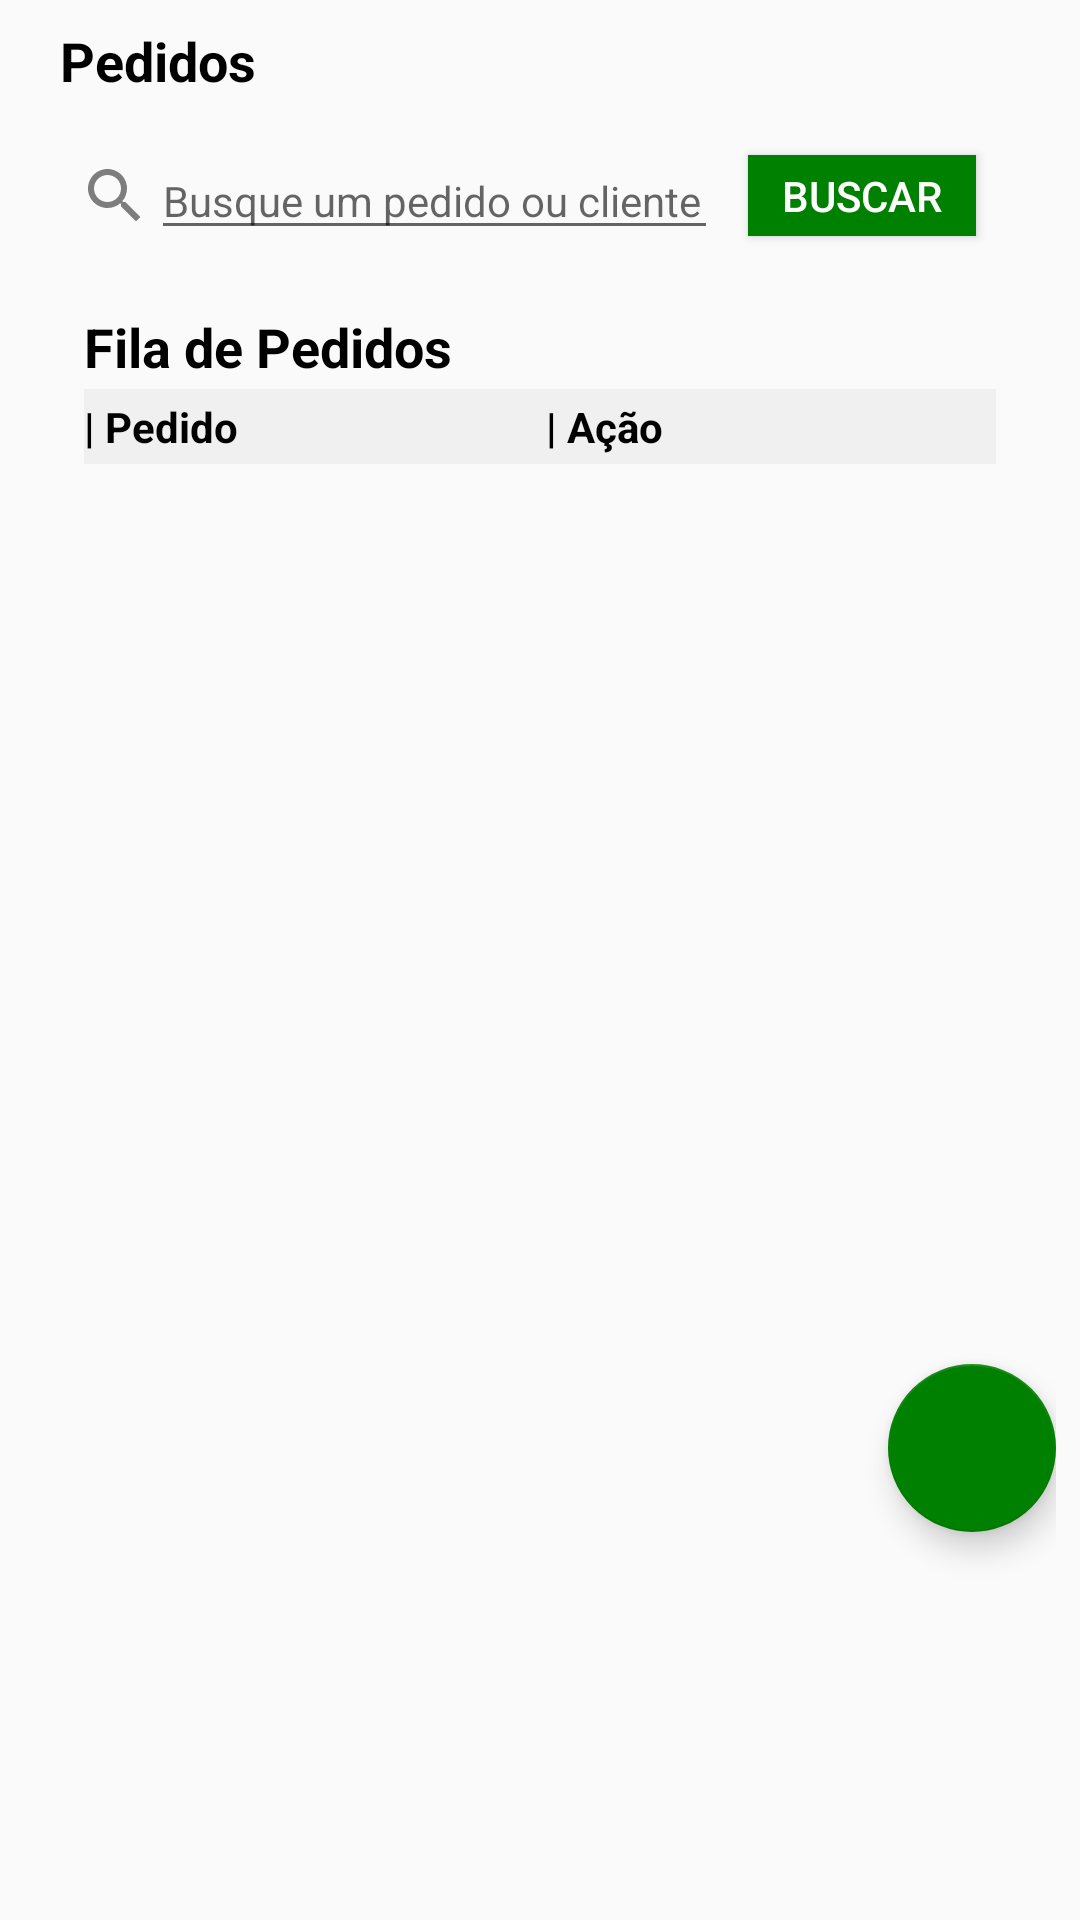

This screen was rendered from an Android layout file. Write that file and the resources it references.
<!-- AndroidManifest.xml: application theme AppTheme -->
<!-- res/layout/activity_pedidos.xml -->
<?xml version="1.0" encoding="utf-8"?>
<android.support.constraint.ConstraintLayout xmlns:android="http://schemas.android.com/apk/res/android"
    xmlns:app="http://schemas.android.com/apk/res-auto"
    xmlns:tools="http://schemas.android.com/tools"
    android:layout_width="match_parent"
    android:layout_height="match_parent"
    tools:context=".activities.HomeActivity"
    tools:layout_editor_absoluteY="81dp">

    <LinearLayout
        android:id="@+id/linearLayout13"
        android:layout_width="0dp"
        android:layout_height="0dp"
        android:layout_marginStart="8dp"
        android:layout_marginTop="8dp"
        android:layout_marginEnd="8dp"
        android:layout_marginBottom="8dp"
        android:orientation="vertical"
        app:layout_constraintBottom_toBottomOf="parent"
        app:layout_constraintEnd_toEndOf="parent"
        app:layout_constraintHorizontal_bias="1.0"
        app:layout_constraintStart_toStartOf="parent"
        app:layout_constraintTop_toTopOf="parent"
        app:layout_constraintVertical_bias="0.0">

        <LinearLayout
            android:id="@+id/llPagTitle"
            android:layout_width="match_parent"
            android:layout_height="wrap_content"
            android:layout_marginLeft="10dp"
            android:layout_marginRight="10dp"
            android:gravity="center|start"
            android:orientation="horizontal"
            tools:layout_editor_absoluteX="20dp"
            tools:layout_editor_absoluteY="10dp">

            <TextView
                android:id="@+id/tvTituloTelaClientes"
                android:layout_width="wrap_content"
                android:layout_height="wrap_content"
                android:layout_marginLeft="2dp"
                android:text="Pedidos"
                android:textColor="@android:color/background_dark"
                android:textSize="18sp"
                android:textStyle="bold"
                tools:layout_editor_absoluteX="98dp"
                tools:layout_editor_absoluteY="134dp" />

        </LinearLayout>

        <LinearLayout
            android:id="@+id/llBusca"
            android:layout_width="307dp"
            android:layout_height="wrap_content"
            android:layout_gravity="center"
            android:layout_marginLeft="20dp"
            android:layout_marginTop="15dp"
            android:layout_marginRight="20dp"
            android:orientation="horizontal"
            android:textAlignment="center"
            tools:layout_editor_absoluteX="27dp"
            tools:layout_editor_absoluteY="64dp">

            <ImageView
                android:id="@+id/iconSearch"
                android:layout_width="wrap_content"
                android:layout_height="wrap_content"
                android:layout_gravity="center"
                app:srcCompat="@drawable/ic_search_black_24dp"
                tools:layout_editor_absoluteX="8dp"
                tools:layout_editor_absoluteY="182dp" />

            <EditText
                android:id="@+id/etCampoBuscaPedidosClientes"
                android:layout_width="189dp"
                android:layout_height="wrap_content"
                android:ems="10"
                android:hint="Busque um pedido ou cliente"
                android:inputType="textPersonName"
                android:textSize="14sp"
                tools:layout_editor_absoluteX="32dp"
                tools:layout_editor_absoluteY="182dp" />

            <Button
                android:id="@+id/btnBuscarTelaPedidos"
                android:layout_width="76dp"
                android:layout_height="27dp"
                android:layout_gravity="center"
                android:layout_marginLeft="10dp"
                android:background="@drawable/selector_buttons_green"
                android:text="Buscar"
                android:textAlignment="center"
                android:textColor="@android:color/white"
                tools:layout_editor_absoluteX="228dp"
                tools:layout_editor_absoluteY="173dp" />

        </LinearLayout>

        <LinearLayout
            android:id="@+id/linearLayout7"
            android:layout_width="match_parent"
            android:layout_height="wrap_content"
            android:layout_marginLeft="20dp"
            android:layout_marginTop="20dp"
            android:layout_marginRight="20dp"
            android:gravity="center"
            android:orientation="horizontal"
            tools:layout_editor_absoluteX="27dp"
            tools:layout_editor_absoluteY="123dp">

            <TextView
                android:id="@+id/textView"
                android:layout_width="212dp"
                android:layout_height="wrap_content"
                android:layout_weight="1"
                android:text="Fila de Pedidos"
                android:textColor="@android:color/background_dark"
                android:textSize="18sp"
                android:textStyle="bold" />

        </LinearLayout>

        <LinearLayout
            android:id="@+id/linearLayout5"
            android:layout_width="match_parent"
            android:layout_height="25dp"
            android:layout_marginLeft="20dp"
            android:layout_marginTop="2dp"
            android:layout_marginRight="20dp"
            android:orientation="horizontal"
            tools:layout_editor_absoluteX="27dp"
            tools:layout_editor_absoluteY="152dp">

            <TextView
                android:id="@+id/tvCabecalhoPedido"
                android:layout_width="40dp"
                android:layout_height="match_parent"
                android:layout_weight="1"
                android:background="@color/colorTitlePages"
                android:gravity="center_vertical"
                android:text="| Pedido"
                android:textColor="@android:color/background_dark"
                android:textStyle="bold" />

            <TextView
                android:id="@+id/tvCabecalhoAcao"
                android:layout_width="wrap_content"
                android:layout_height="match_parent"
                android:layout_weight="1"
                android:background="@color/colorTitlePages"
                android:gravity="center_vertical"
                android:paddingLeft="3dp"
                android:text="| Ação"
                android:textColor="@android:color/background_dark"
                android:textStyle="bold" />

        </LinearLayout>

        <ListView
            android:id="@+id/lvPedidos"
            android:layout_width="match_parent"
            android:layout_height="300dp"
            android:layout_marginLeft="20dp"
            android:layout_marginRight="20dp"
            android:clickable="true"
            tools:layout_editor_absoluteX="27dp"
            tools:layout_editor_absoluteY="175dp" />

        <android.support.design.widget.FloatingActionButton
            android:id="@+id/btnAddPedido"
            android:layout_width="match_parent"
            android:layout_height="wrap_content"
            android:layout_gravity="right|center"
            android:clickable="true"
            app:srcCompat="@drawable/ic_add_white_24dp" />

    </LinearLayout>


</android.support.constraint.ConstraintLayout>
<!-- resources referenced by this layout -->
<resources>
  <color name="colorTitlePages">#57dfdbdb</color>
  <!-- drawable ic_search_black_24dp (drawable) -->
  <vector android:height="24dp" android:tint="#7D7D7D"
      android:viewportHeight="24.0" android:viewportWidth="24.0"
      android:width="24dp" xmlns:android="http://schemas.android.com/apk/res/android">
      <path android:fillColor="#FF000000" android:pathData="M15.5,14h-0.79l-0.28,-0.27C15.41,12.59 16,11.11 16,9.5 16,5.91 13.09,3 9.5,3S3,5.91 3,9.5 5.91,16 9.5,16c1.61,0 3.09,-0.59 4.23,-1.57l0.27,0.28v0.79l5,4.99L20.49,19l-4.99,-5zM9.5,14C7.01,14 5,11.99 5,9.5S7.01,5 9.5,5 14,7.01 14,9.5 11.99,14 9.5,14z"/>
  </vector>
  <!-- drawable selector_buttons_green (drawable) -->
  <?xml version="1.0" encoding="utf-8"?>
  <selector xmlns:android="http://schemas.android.com/apk/res/android">
  
      
      <item android:drawable="@color/colorButtonNextPressed" android:state_pressed="true"/>
  
      
      
  
      
      <item android:drawable="@color/colorButtonNext"/>
  
  </selector>
  <style name="AppTheme" parent="Theme.AppCompat.Light.DarkActionBar">
          
          <item name="colorPrimary">@color/colorButtonNext</item>
          <item name="colorPrimaryDark">@color/colorButtonNext</item>
          <item name="colorAccent">@color/colorButtonNext</item>
      </style>
  <color name="colorButtonNextPressed">#32CD32</color>
  <color name="colorButtonNext">#008000</color>
</resources>
